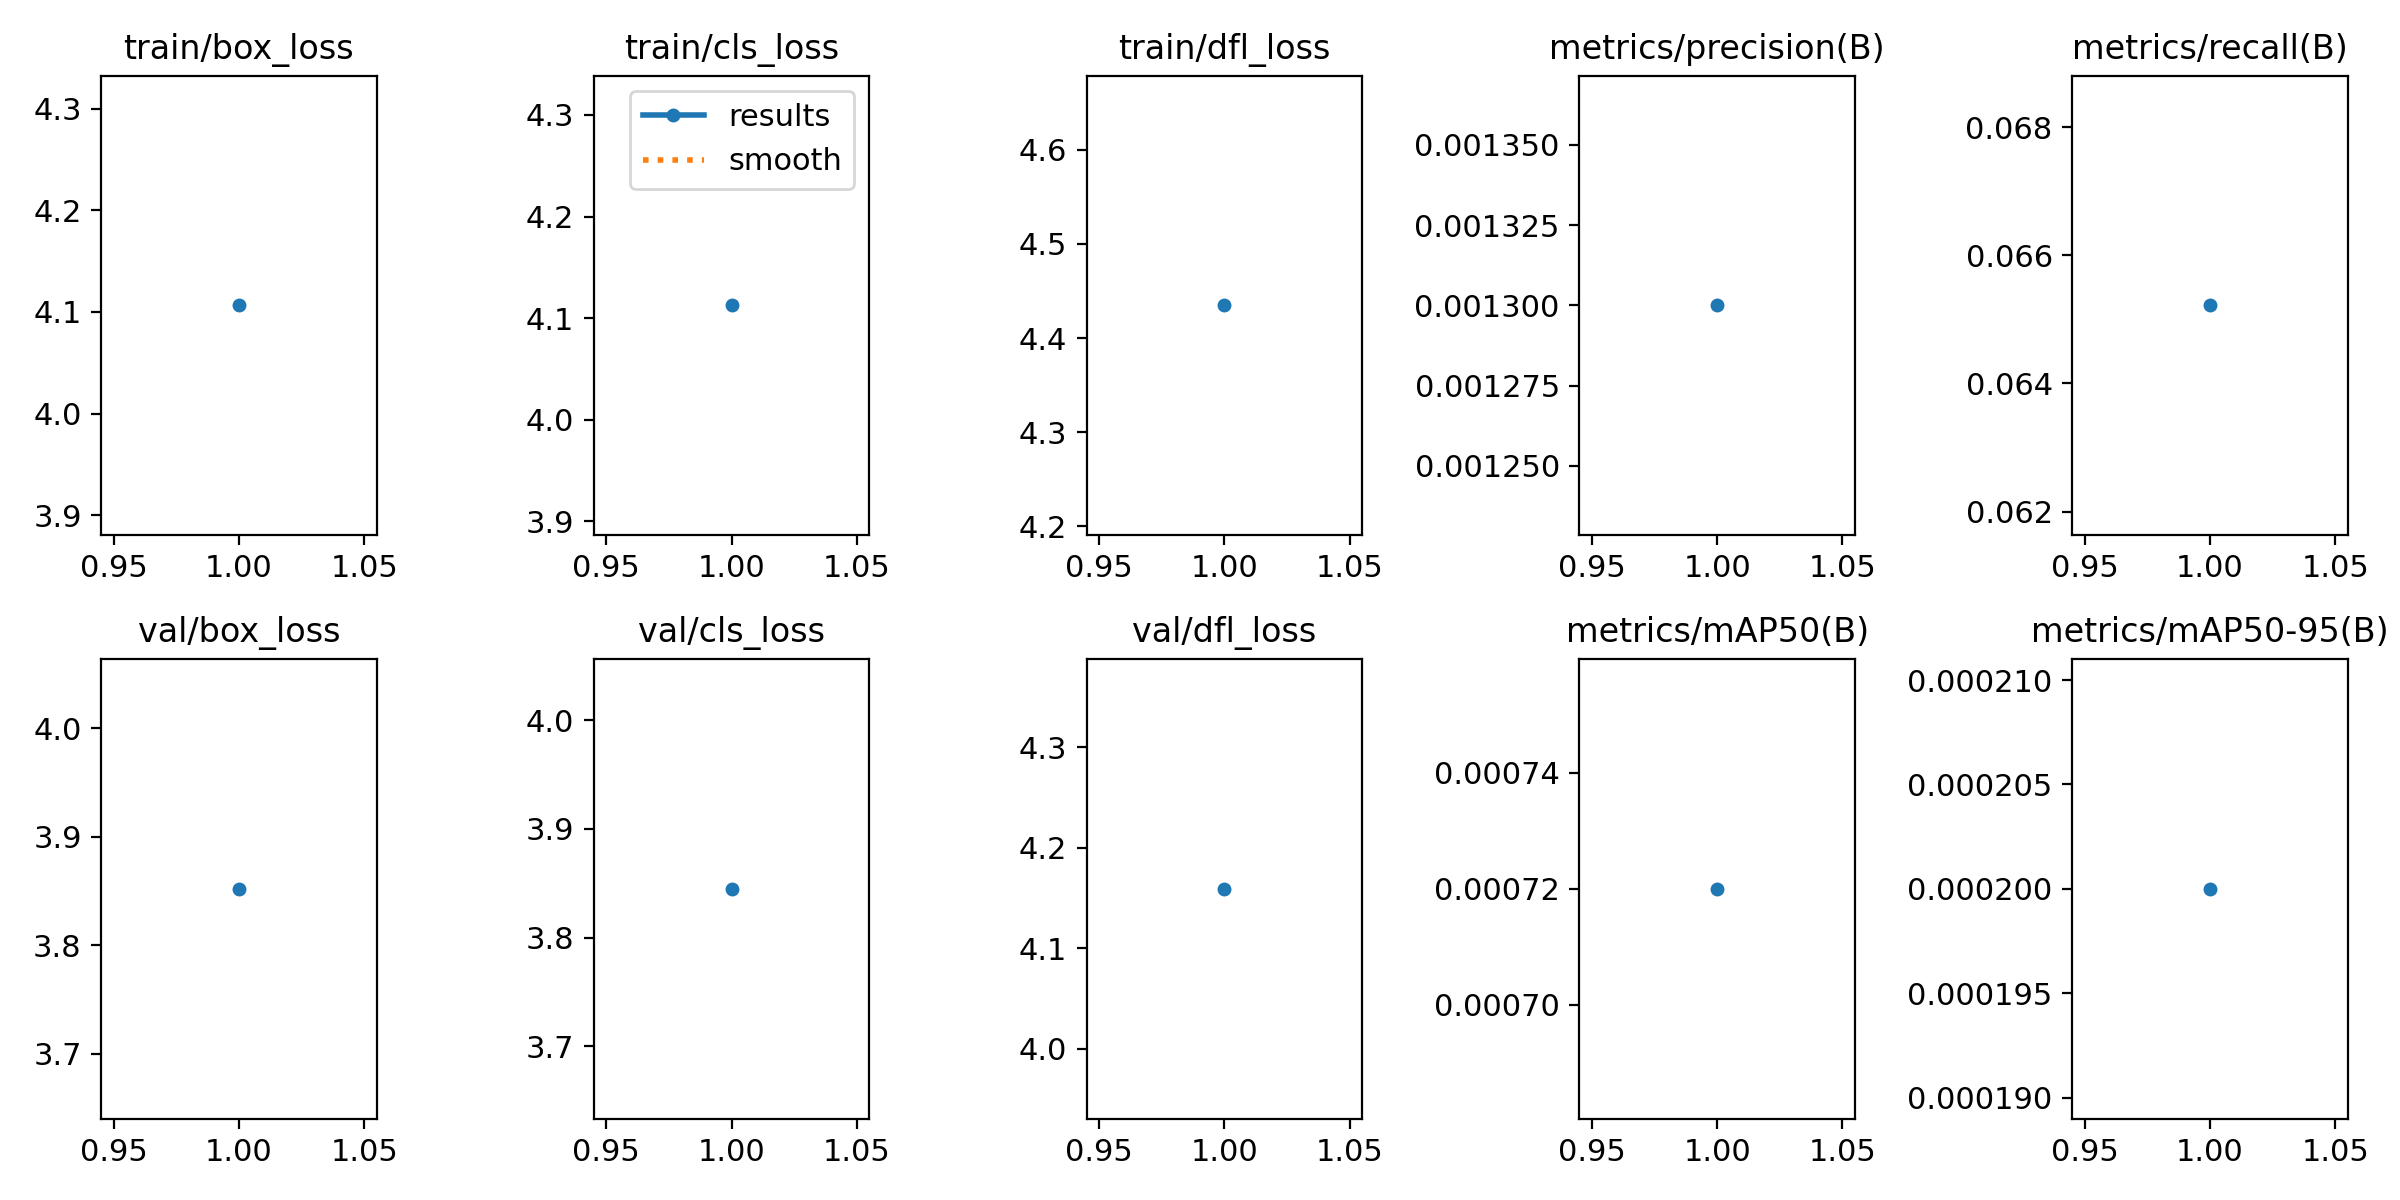

The table this chart was drawn from, first rows:
epoch, train/box_loss, train/cls_loss, train/dfl_loss, metrics/precision(B), metrics/recall(B), metrics/mAP50(B), metrics/mAP50-95(B), val/box_loss, val/cls_loss, val/dfl_loss, lr/pg0, lr/pg1, lr/pg2
1, 4.106, 4.112, 4.435, 0.0013, 0.06522, 0.00072, 0.0002, 3.852, 3.845, 4.159, 2e-05, 2e-05, 2e-05
